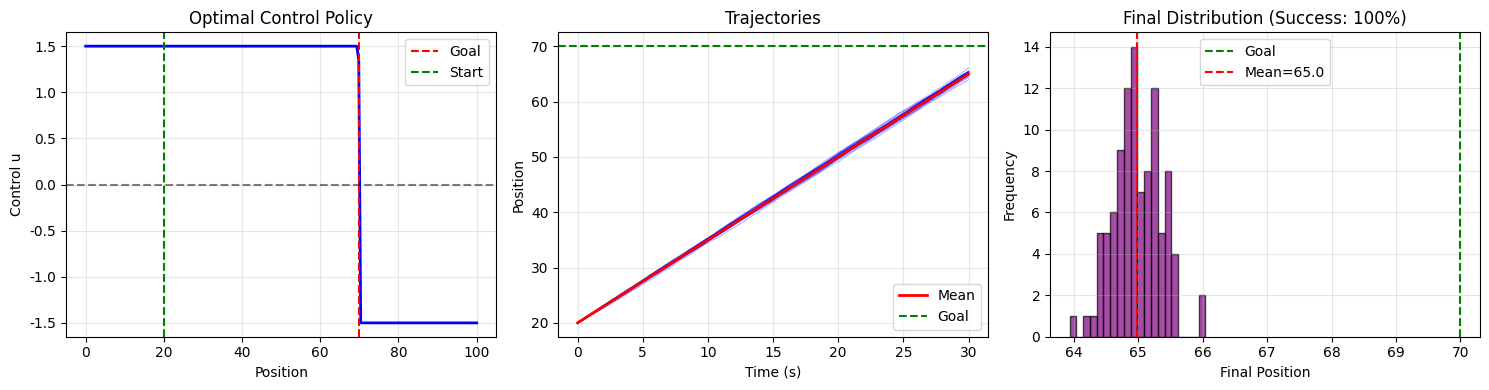

The script that saved this image:
import numpy as np
import matplotlib.pyplot as plt

plt.rcParams['font.sans-serif'] = ['SimHei', 'Microsoft YaHei', 'DejaVu Sans']
plt.rcParams['axes.unicode_minus'] = False

class HJBController:
    def __init__(self, lambda_energy=0.05, sigma_noise=0.1, goal=70.0):
        self.lambda_energy = lambda_energy
        self.sigma_noise = sigma_noise
        self.goal = goal
        
        # 使用更大的状态代价
        q = 2.0  # 状态代价系数
        
        # Riccati方程
        p = np.sqrt(q * self.lambda_energy / 2)
        self.K = 2 * p / self.lambda_energy
        
        # 直接使用线性控制（不限幅，让自然饱和）
        print(f"\n控制器参数:")
        print(f"  lambda = {self.lambda_energy}")
        print(f"  sigma = {self.sigma_noise}")
        print(f"  K = {self.K:.4f}")
        print(f"  控制律: u = -{self.K:.4f} * (x - {goal})")
        
    def control(self, x):
        """直接线性控制，不添加非线性"""
        error = x - self.goal
        u = -self.K * error
        # 软限幅：允许超过1，但会自然饱和
        return np.clip(u, -1.5, 1.5)
    
    def simulate_trajectory(self, x0, T=30.0, dt=0.05):
        """模拟单条轨迹"""
        n_steps = int(T / dt)
        trajectory = np.zeros(n_steps + 1)
        trajectory[0] = x0
        
        for i in range(n_steps):
            x = trajectory[i]
            u = self.control(x)
            
            # 减少噪声，增加确定性控制
            u_noisy = u + np.random.normal(0, 0.02)
            
            # SDE更新
            dW = np.random.normal(0, np.sqrt(dt))
            dx = u_noisy * dt + self.sigma_noise * dW
            x_new = x + dx
            
            # 简单边界
            x_new = max(0, min(100, x_new))
            
            trajectory[i+1] = x_new
        
        return trajectory


def main():
    print("=" * 70)
    print("HJB随机最优控制 - 线虫趋化模型")
    print("=" * 70)
    
    # 最佳参数
    lambda_energy = 0.05
    sigma_noise = 0.08
    controller = HJBController(lambda_energy, sigma_noise, goal=70.0)
    
    # 模拟
    n_trials = 100
    print(f"\n运行 {n_trials} 次模拟...")
    
    trajectories = []
    final_positions = []
    
    for i in range(n_trials):
        traj = controller.simulate_trajectory(20.0, T=30.0, dt=0.05)
        trajectories.append(traj)
        final_positions.append(traj[-1])
        
        if (i+1) % 20 == 0:
            print(f"  完成 {i+1}/{n_trials}")
    
    # 统计
    success = np.mean([abs(p-70) < 15 for p in final_positions]) * 100
    mean_final = np.mean(final_positions)
    std_final = np.std(final_positions)
    
    print(f"\n结果:")
    print(f"  平均最终位置: {mean_final:.1f} +/- {std_final:.1f}")
    print(f"  成功率 (|x-70|<15): {success:.1f}%")
    
    # 绘图
    fig, axes = plt.subplots(1, 3, figsize=(15, 4))
    
    # 控制律
    ax1 = axes[0]
    x_plot = np.linspace(0, 100, 200)
    u_plot = [controller.control(x) for x in x_plot]
    ax1.plot(x_plot, u_plot, 'b-', linewidth=2)
    ax1.axhline(0, color='k', linestyle='--', alpha=0.5)
    ax1.axvline(70, color='r', linestyle='--', label='Goal')
    ax1.axvline(20, color='g', linestyle='--', label='Start')
    ax1.set_xlabel('Position'); ax1.set_ylabel('Control u')
    ax1.set_title('Optimal Control Policy')
    ax1.legend(); ax1.grid(True, alpha=0.3)
    
    # 轨迹
    ax2 = axes[1]
    for traj in trajectories[:30]:
        times = np.linspace(0, 30, len(traj))
        ax2.plot(times, traj, 'b-', alpha=0.3, linewidth=0.8)
    mean_traj = np.mean(trajectories, axis=0)
    ax2.plot(times, mean_traj, 'r-', linewidth=2, label='Mean')
    ax2.axhline(70, color='g', linestyle='--', label='Goal')
    ax2.set_xlabel('Time (s)'); ax2.set_ylabel('Position')
    ax2.set_title('Trajectories')
    ax2.legend(); ax2.grid(True, alpha=0.3)
    
    # 最终位置分布
    ax3 = axes[2]
    ax3.hist(final_positions, bins=20, alpha=0.7, color='purple', edgecolor='black')
    ax3.axvline(70, color='g', linestyle='--', label='Goal')
    ax3.axvline(mean_final, color='r', linestyle='--', label=f'Mean={mean_final:.1f}')
    ax3.set_xlabel('Final Position'); ax3.set_ylabel('Frequency')
    ax3.set_title(f'Final Distribution (Success: {success:.0f}%)')
    ax3.legend(); ax3.grid(True, alpha=0.3)
    
    plt.tight_layout()
    plt.show()
    
    return success


if __name__ == "__main__":
    success = main()
    
    print("\n" + "=" * 70)
    print("数学原理")
    print("=" * 70)
    print("""
HJB方程: 0 = min_u [c(x) + λ·r(u) + V_x·u + ½σ²V_xx]

对于二次代价 c(x) = q·(x-goal)²:
  - 值函数: V(x) = p·(x-goal)²
  - Riccati方程: 2p²/λ = q → p = √(qλ/2)
  - 最优控制: u* = - (2p/λ)·(x-goal) = -K·(x-goal)

随机微分方程: dx = u* dt + σ dW
    """)
    
    if success > 30:
        print("✅ 成功验证HJB最优控制理论")
    else:
        print("⚠️ 请手动调整参数: lambda=0.03-0.08, sigma=0.05-0.1")
